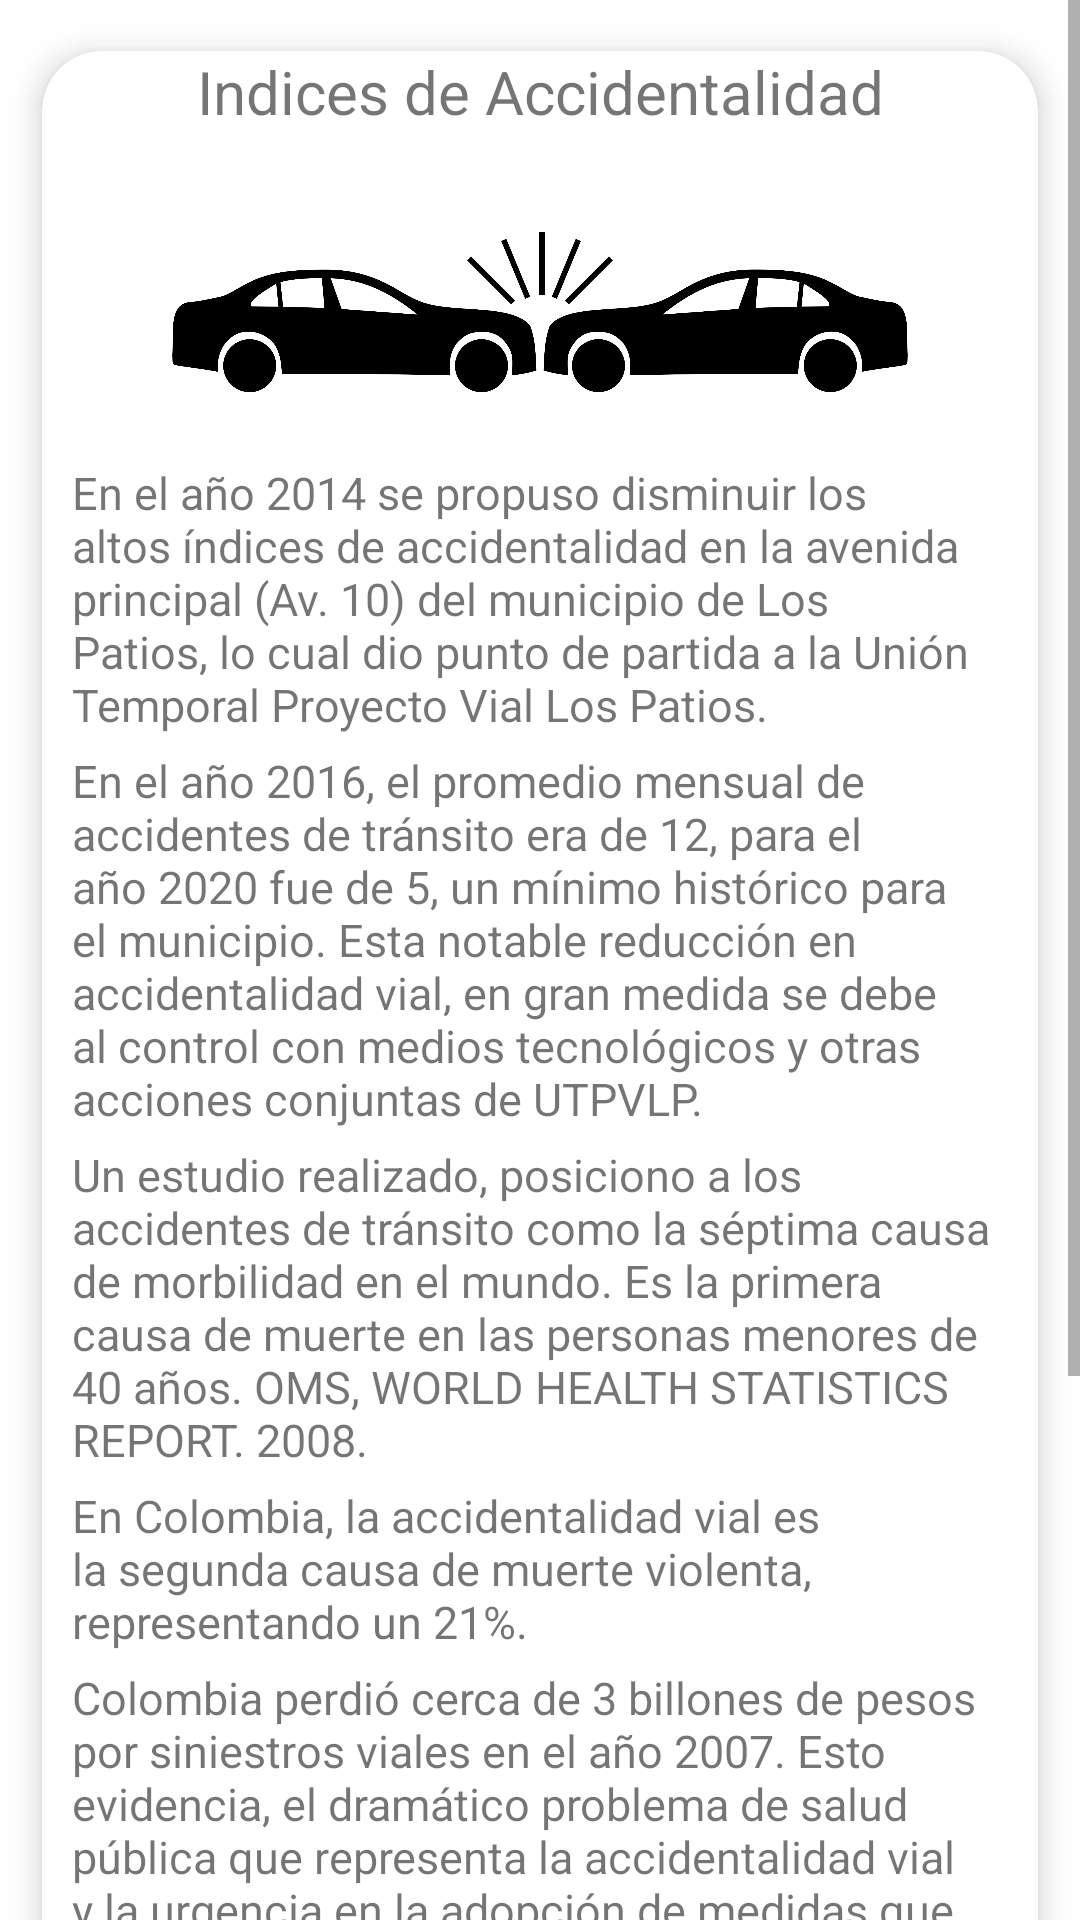

The Android layout XML behind this screen, and the referenced resources:
<!-- AndroidManifest.xml: application theme Theme.Utpvlp_company -->
<!-- res/layout/fragment_accidente.xml -->
<?xml version="1.0" encoding="utf-8"?>
<FrameLayout xmlns:android="http://schemas.android.com/apk/res/android"
    xmlns:tools="http://schemas.android.com/tools"
    android:layout_width="match_parent"
    android:layout_height="match_parent"
    xmlns:app="http://schemas.android.com/apk/res-auto"
    tools:context=".AccidenteFragment">
    <LinearLayout
        android:layout_width="match_parent"
        android:layout_height="wrap_content"
        android:orientation="vertical">
        <ScrollView
            android:layout_width="match_parent"
            android:layout_height="wrap_content">
            <LinearLayout
                android:layout_width="match_parent"
                android:layout_height="wrap_content"
                android:orientation="vertical">
                <LinearLayout
                    android:layout_width="match_parent"
                    android:layout_height="wrap_content"
                    android:orientation="vertical">
                    <androidx.cardview.widget.CardView
                        android:layout_width="match_parent"
                        android:layout_height="wrap_content"
                        android:animateLayoutChanges="true"
                        app:cardCornerRadius="@dimen/corner_r"
                        app:cardElevation="@dimen/card_e"
                        app:cardUseCompatPadding="true"
                        android:layout_margin="@dimen/margin_card">
                        <LinearLayout
                            android:layout_width="match_parent"
                            android:layout_height="wrap_content"
                            android:orientation="vertical">
                            <TextView
                                android:layout_width="match_parent"
                                android:layout_height="wrap_content"
                                android:text="@string/indices_accidentalidad_title"
                                android:textSize="@dimen/title_2_t"
                                android:gravity="center"
                                android:layout_marginHorizontal="@dimen/margin_card_intern"/>
                            <ImageView
                                android:layout_width="@dimen/with_im_co"
                                android:layout_height="@dimen/height_im_co"
                                android:src="@drawable/ind_accidentalidad"
                                android:layout_gravity="center"
                                android:layout_marginTop="@dimen/margin_card_intern"
                                android:scaleType="centerInside"/>
                            <TextView
                                android:layout_width="match_parent"
                                android:layout_height="wrap_content"
                                android:text="@string/asp_ia_1_d_fc"
                                android:textSize="@dimen/description_t"
                                android:layout_marginBottom="@dimen/margin_card_bottom"
                                android:layout_marginHorizontal="@dimen/margin_card_intern"/>
                            <TextView
                                android:layout_width="match_parent"
                                android:layout_height="wrap_content"
                                android:text="@string/asp_ia_11_d_fc"
                                android:textSize="@dimen/description_t"
                                android:layout_marginBottom="@dimen/margin_card_bottom"
                                android:layout_marginHorizontal="@dimen/margin_card_intern"/>
                            <TextView
                                android:layout_width="match_parent"
                                android:layout_height="wrap_content"
                                android:text="@string/asp_ia_2_d_fc"
                                android:textSize="@dimen/description_t"
                                android:layout_marginBottom="@dimen/margin_card_bottom"
                                android:layout_marginHorizontal="@dimen/margin_card_intern"/>
                            <TextView
                                android:layout_width="match_parent"
                                android:layout_height="wrap_content"
                                android:text="@string/asp_ia_3_d_fc"
                                android:textSize="@dimen/description_t"
                                android:layout_marginBottom="@dimen/margin_card_bottom"
                                android:layout_marginHorizontal="@dimen/margin_card_intern"/>
                            <TextView
                                android:layout_width="match_parent"
                                android:layout_height="wrap_content"
                                android:text="@string/asp_ia_4_d_fc"
                                android:textSize="@dimen/description_t"
                                android:layout_marginBottom="@dimen/margin_card_bottom"
                                android:layout_marginHorizontal="@dimen/margin_card_intern"/>
                            <TextView
                                android:layout_width="match_parent"
                                android:layout_height="wrap_content"
                                android:text="@string/asp_ia_5_d_fc"
                                android:textSize="@dimen/description_t"
                                android:layout_marginBottom="@dimen/margin_card_intern"
                                android:layout_marginHorizontal="@dimen/margin_card_intern"/>
                        </LinearLayout>
                    </androidx.cardview.widget.CardView>
                </LinearLayout>

                <Button
                    android:id="@+id/volver_ac_btn"
                    android:layout_width="wrap_content"
                    android:layout_height="wrap_content"
                    android:layout_gravity="center"
                    android:text="@string/volver_btn_sv"
                    android:background="@color/white"
                    android:layout_marginBottom="@dimen/margin_card_bottom"/>
            </LinearLayout>
        </ScrollView>
    </LinearLayout>

</FrameLayout>
<!-- resources referenced by this layout -->
<resources>
  <color name="white">#FFFFFFFF</color>
  <dimen name="card_e">6dp</dimen>
  <dimen name="corner_r">20dp</dimen>
  <dimen name="description_t">15sp</dimen>
  <dimen name="height_im_co">100dp</dimen>
  <dimen name="margin_card">2dp</dimen>
  <dimen name="margin_card_bottom">5dp</dimen>
  <dimen name="margin_card_intern">10dp</dimen>
  <dimen name="title_2_t">20sp</dimen>
  <dimen name="with_im_co">250dp</dimen>
  <!-- drawable ind_accidentalidad: png bitmap (drawable-v24, 75154 bytes) -->
  <string name="asp_ia_11_d_fc">
          En el año 2016, el promedio mensual de accidentes de tránsito era de 12, para el año 2020
          fue de 5, un mínimo histórico para el municipio. Esta notable reducción en accidentalidad vial,
          en gran medida se debe al control con medios tecnológicos y otras acciones conjuntas de UTPVLP.
      </string>
  <string name="asp_ia_1_d_fc">
          En el año 2014 se propuso disminuir los altos índices de accidentalidad en la avenida principal (Av. 10)
          del municipio de Los Patios, lo cual dio punto de partida a la Unión Temporal Proyecto Vial Los Patios.
      </string>
  <string name="asp_ia_2_d_fc">
          Un estudio realizado, posiciono a los accidentes de tránsito como la séptima causa de morbilidad en el mundo.
          Es la primera causa de muerte en las personas menores de 40 años. OMS, WORLD HEALTH STATISTICS REPORT. 2008.
      </string>
  <string name="asp_ia_3_d_fc">
          En Colombia, la accidentalidad vial es la segunda causa de muerte violenta, representando un 21%.
      </string>
  <string name="asp_ia_4_d_fc">
          Colombia perdió cerca de 3 billones de pesos por siniestros viales en el año 2007.
          Esto evidencia, el dramático problema de salud pública que representa la accidentalidad vial y
          la urgencia en la adopción de medidas que frenen estas tendencias y las mitiguen.
          Este fenómeno es un factor de fuerte impacto en términos humanos y económicos.
      </string>
  <string name="asp_ia_5_d_fc">
          La alta velocidad es una de las principales causas de accidentalidad; por lo que en muchos países
          se optó por medidas de control policial y electrónico, políticas de seguridad vial y
          construcción o adecuación de la infraestructura vial.
      </string>
  <string name="indices_accidentalidad_title">Indices de Accidentalidad</string>
  <string name="volver_btn_sv">Volver</string>
  <style name="Theme.Utpvlp_company" parent="Theme.MaterialComponents.DayNight.NoActionBar">
  
          
          <item name="colorPrimary">@color/blueUt</item>
          <item name="colorPrimaryVariant">@color/blueUt</item>
          <item name="colorOnPrimary">@color/white</item>
          
          <item name="colorSecondary">@color/teal_200</item>
          <item name="colorSecondaryVariant">@color/teal_700</item>
          <item name="colorOnSecondary">@color/black</item>
          
          <item name="android:statusBarColor" tools:targetApi="l">?attr/colorPrimaryVariant</item>
          
      </style>
  <color name="blueUt">#0088ff</color>
  <color name="teal_200">#FF03DAC5</color>
  <color name="teal_700">#FF018786</color>
  <color name="black">#FF000000</color>
</resources>
